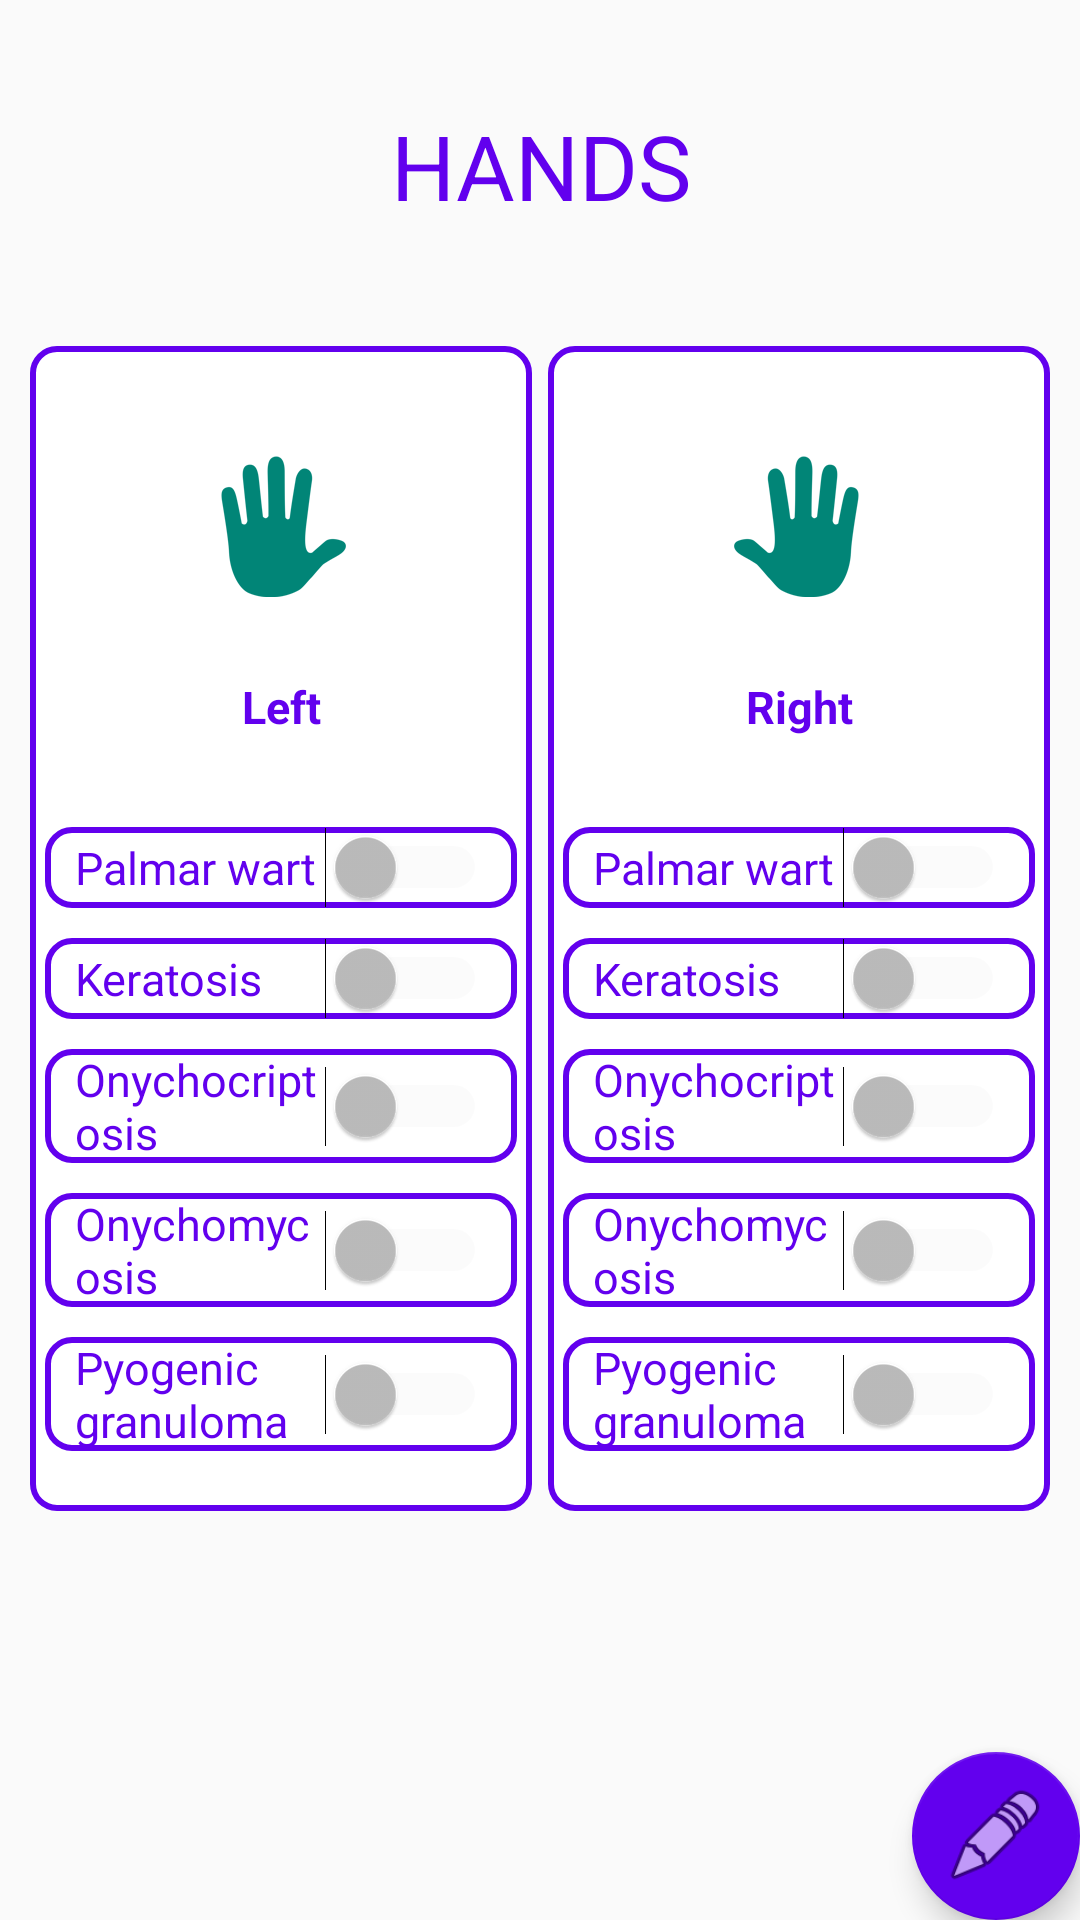

This screen was rendered from an Android layout file. Write that file and the resources it references.
<!-- AndroidManifest.xml: application theme AppTheme -->
<!-- res/layout/fragment_hands.xml -->
<?xml version="1.0" encoding="utf-8"?>
<FrameLayout xmlns:android="http://schemas.android.com/apk/res/android"
    xmlns:tools="http://schemas.android.com/tools"
    android:layout_width="match_parent"
    android:layout_height="match_parent"
    xmlns:app="http://schemas.android.com/apk/res-auto"
    tools:context=".fragments.Hands">

    <ScrollView
        android:layout_width="match_parent"
        android:layout_height="match_parent">

    <LinearLayout
        android:layout_width="match_parent"
        android:layout_height="wrap_content"
        android:layout_marginTop="5dp"
        android:layout_marginLeft="5dp"
        android:layout_marginRight="5dp"
        android:layout_marginBottom="5dp"
        android:orientation="vertical" >

    <TextView
        android:id="@+id/txt_feet"
        android:layout_width="match_parent"
        android:layout_height="match_parent"
        android:layout_marginTop="30dp"
        android:layout_marginBottom="5dp"
        android:textAlignment="center"
        android:text="@string/hands"
        android:textSize="30sp"
        android:textColor="@color/colorPrimary"/>

    <LinearLayout
        android:layout_width="match_parent"
        android:layout_height="match_parent"
        android:layout_marginTop="30dp"
        android:orientation="horizontal">

        <LinearLayout
            android:layout_width="wrap_content"
            android:layout_height="match_parent"
            android:layout_weight="1"
            android:layout_marginTop="5dp"
            android:layout_marginLeft="5dp"
            android:layout_marginRight="2.5dp"
            android:layout_marginBottom="5dp"
            android:gravity="center"
            android:background="@drawable/btn_custom"
            android:orientation="vertical">

            <ImageView
                android:id="@+id/imageView3"
                android:layout_width="50dp"
                android:layout_height="50dp"
                android:layout_marginTop="35dp"
                android:layout_marginBottom="15dp"
                android:src="@drawable/hand" />

            <TextView
                android:id="@+id/txt_foot_left"
                android:layout_width="match_parent"
                android:layout_height="wrap_content"
                android:layout_marginTop="10dp"
                android:layout_marginBottom="30dp"
                android:textAlignment="center"
                android:textSize="15sp"
                android:textColor="@color/colorPrimary"
                android:textStyle="bold"
                android:text="@string/hand_left" />

            <Switch
                android:id="@+id/switch_hand_palmar_wart_left"
                android:layout_width="match_parent"
                android:layout_height="wrap_content"
                android:layout_marginLeft="5dp"
                android:layout_marginRight="5dp"
                android:layout_marginBottom="10dp"
                android:background="@drawable/btn_custom"
                android:textSize="15sp"
                android:textColor="@color/colorPrimary"
                android:paddingLeft="10dp"
                android:paddingRight="10dp"
                android:enabled="false"
                android:theme="@style/SCBSwitch"
                android:text="@string/palmar_wart" />

            <Switch
                android:id="@+id/switch_hand_keratosis_left"
                android:layout_width="match_parent"
                android:layout_height="wrap_content"
                android:layout_marginLeft="5dp"
                android:layout_marginRight="5dp"
                android:layout_marginBottom="10dp"
                android:background="@drawable/btn_custom"
                android:textSize="15sp"
                android:textColor="@color/colorPrimary"
                android:paddingLeft="10dp"
                android:paddingRight="10dp"
                android:enabled="false"
                android:theme="@style/SCBSwitch"
                android:text="@string/keratosis" />

            <Switch
                android:id="@+id/switch_hands_onychocriptoses_left"
                android:layout_width="match_parent"
                android:layout_height="wrap_content"
                android:layout_marginLeft="5dp"
                android:layout_marginRight="5dp"
                android:layout_marginBottom="10dp"
                android:background="@drawable/btn_custom"
                android:textSize="15sp"
                android:textColor="@color/colorPrimary"
                android:paddingLeft="10dp"
                android:paddingRight="10dp"
                android:enabled="false"
                android:theme="@style/SCBSwitch"
                android:text="@string/onicocryptosis" />

            <Switch
                android:id="@+id/switch_hands_onychomycosis_left"
                android:layout_width="match_parent"
                android:layout_height="wrap_content"
                android:layout_marginLeft="5dp"
                android:layout_marginRight="5dp"
                android:layout_marginBottom="10dp"
                android:background="@drawable/btn_custom"
                android:textSize="15sp"
                android:textColor="@color/colorPrimary"
                android:paddingLeft="10dp"
                android:paddingRight="10dp"
                android:enabled="false"
                android:theme="@style/SCBSwitch"
                android:text="@string/onychomycosis" />

            <Switch
                android:id="@+id/switch_hands_pyo_left"
                android:layout_width="match_parent"
                android:layout_height="wrap_content"
                android:layout_marginLeft="5dp"
                android:layout_marginRight="5dp"
                android:layout_marginBottom="20dp"
                android:background="@drawable/btn_custom"
                android:textSize="15sp"
                android:textColor="@color/colorPrimary"
                android:paddingLeft="10dp"
                android:paddingRight="10dp"
                android:enabled="false"
                android:theme="@style/SCBSwitch"
                android:text="@string/pyo_granu" />
        </LinearLayout>

        <LinearLayout
            android:layout_width="wrap_content"
            android:layout_height="match_parent"
            android:layout_weight="1"
            android:layout_marginTop="5dp"
            android:layout_marginLeft="2.5dp"
            android:layout_marginRight="5dp"
            android:layout_marginBottom="5dp"
            android:gravity="center"
            android:background="@drawable/btn_custom"
            android:orientation="vertical">

            <ImageView
                android:id="@+id/imageView4"
                android:layout_width="50dp"
                android:layout_height="50dp"
                android:layout_marginTop="35dp"
                android:layout_marginBottom="15dp"
                android:scaleX="-1"
                android:src="@drawable/hand" />

            <TextView
                android:id="@+id/txt_foot_right"
                android:layout_width="match_parent"
                android:layout_height="wrap_content"
                android:layout_marginTop="10dp"
                android:layout_marginBottom="30dp"
                android:textAlignment="center"
                android:textSize="15sp"
                android:textColor="@color/colorPrimary"
                android:textStyle="bold"
                android:text="@string/hand_right" />

            <Switch
                android:id="@+id/switch_hand_palmar_wart_right"
                android:layout_width="match_parent"
                android:layout_height="wrap_content"
                android:layout_marginLeft="5dp"
                android:layout_marginRight="5dp"
                android:layout_marginBottom="10dp"
                android:background="@drawable/btn_custom"
                android:textSize="15sp"
                android:textColor="@color/colorPrimary"
                android:paddingLeft="10dp"
                android:paddingRight="10dp"
                android:enabled="false"
                android:theme="@style/SCBSwitch"
                android:text="@string/palmar_wart" />

            <Switch
                android:id="@+id/switch_hand_keratosis_right"
                android:layout_width="match_parent"
                android:layout_height="wrap_content"
                android:layout_marginLeft="5dp"
                android:layout_marginRight="5dp"
                android:layout_marginBottom="10dp"
                android:background="@drawable/btn_custom"
                android:textSize="15sp"
                android:textColor="@color/colorPrimary"
                android:paddingLeft="10dp"
                android:paddingRight="10dp"
                android:enabled="false"
                android:theme="@style/SCBSwitch"
                android:text="@string/keratosis" />

            <Switch
                android:id="@+id/switch_hands_onychocriptoses_right"
                android:layout_width="match_parent"
                android:layout_height="wrap_content"
                android:layout_marginLeft="5dp"
                android:layout_marginRight="5dp"
                android:layout_marginBottom="10dp"
                android:background="@drawable/btn_custom"
                android:textSize="15sp"
                android:textColor="@color/colorPrimary"
                android:paddingLeft="10dp"
                android:paddingRight="10dp"
                android:enabled="false"
                android:theme="@style/SCBSwitch"
                android:text="@string/onicocryptosis" />

            <Switch
                android:id="@+id/switch_hands_onychomycosis_right"
                android:layout_width="match_parent"
                android:layout_height="wrap_content"
                android:layout_marginLeft="5dp"
                android:layout_marginRight="5dp"
                android:layout_marginBottom="10dp"
                android:background="@drawable/btn_custom"
                android:textSize="15sp"
                android:textColor="@color/colorPrimary"
                android:paddingLeft="10dp"
                android:paddingRight="10dp"
                android:enabled="false"
                android:theme="@style/SCBSwitch"
                android:text="@string/onychomycosis" />

            <Switch
                android:id="@+id/switch_hands_pyo_right"
                android:layout_width="match_parent"
                android:layout_height="wrap_content"
                android:layout_marginLeft="5dp"
                android:layout_marginRight="5dp"
                android:layout_marginBottom="20dp"
                android:background="@drawable/btn_custom"
                android:textSize="15sp"
                android:textColor="@color/colorPrimary"
                android:paddingLeft="10dp"
                android:paddingRight="10dp"
                android:enabled="false"
                android:theme="@style/SCBSwitch"
                android:text="@string/pyo_granu" />
        </LinearLayout>
    </LinearLayout>
    </LinearLayout>
    </ScrollView>

    <com.google.android.material.floatingactionbutton.FloatingActionButton
        android:id="@+id/fabEditHands"
        android:layout_width="wrap_content"
        android:layout_height="wrap_content"
        android:layout_gravity="bottom|end"
        android:layout_margin="@dimen/fab_margin"
        app:backgroundTint="@color/colorPrimary"
        app:maxImageSize="35dp"
        app:srcCompat="@android:drawable/ic_menu_edit" />
</FrameLayout>
<!-- resources referenced by this layout -->
<resources>
  <!-- drawable btn_custom (drawable) -->
  <?xml version="1.0" encoding="utf-8"?>
  <shape xmlns:android="http://schemas.android.com/apk/res/android"
      android:shape="rectangle">
  
      <gradient
          android:startColor="#FFFFFF"
          android:endColor="#FFFFFF"
          android:angle="90"/>
      <stroke
          android:width="2dip"
          android:color="@color/colorPrimary"/>
      <corners
          android:radius="8dp"/>
  
  
  
  </shape>
  <!-- drawable hand: png bitmap (drawable-v24, 4614 bytes) -->
  <string name="hand_left">Left</string>
  <string name="hand_right">Right</string>
  <string name="hands">HANDS</string>
  <string name="keratosis">Keratosis</string>
  <string name="onicocryptosis">Onychocriptosis</string>
  <string name="onychomycosis">Onychomycosis</string>
  <string name="palmar_wart">Palmar wart</string>
  <string name="pyo_granu">Pyogenic granuloma</string>
  <style name="SCBSwitch" parent="Theme.AppCompat.Light">
          
          <item name="colorControlActivated">@color/colorPrimary</item>
  
          
          <item name="colorSwitchThumbNormal">#f1f1f1
          </item>
  
          
          <item name="android:colorForeground">#42221f1f
          </item>
      </style>
  <style name="AppTheme" parent="Theme.AppCompat.Light.DarkActionBar">
          
          <item name="colorPrimary">@color/colorPrimary</item>
          <item name="colorPrimaryDark">@color/colorPrimaryDark</item>
          <item name="colorAccent">@color/colorAccent</item>
      </style>
  <!-- not gathered from this repository: default colours our renderer supplied (Android Studio template values) -->
  <color name="colorPrimary">#FF6200EE</color>
  <color name="colorPrimaryDark">#FF3700B3</color>
  <color name="colorAccent">#FF03DAC5</color>
</resources>
